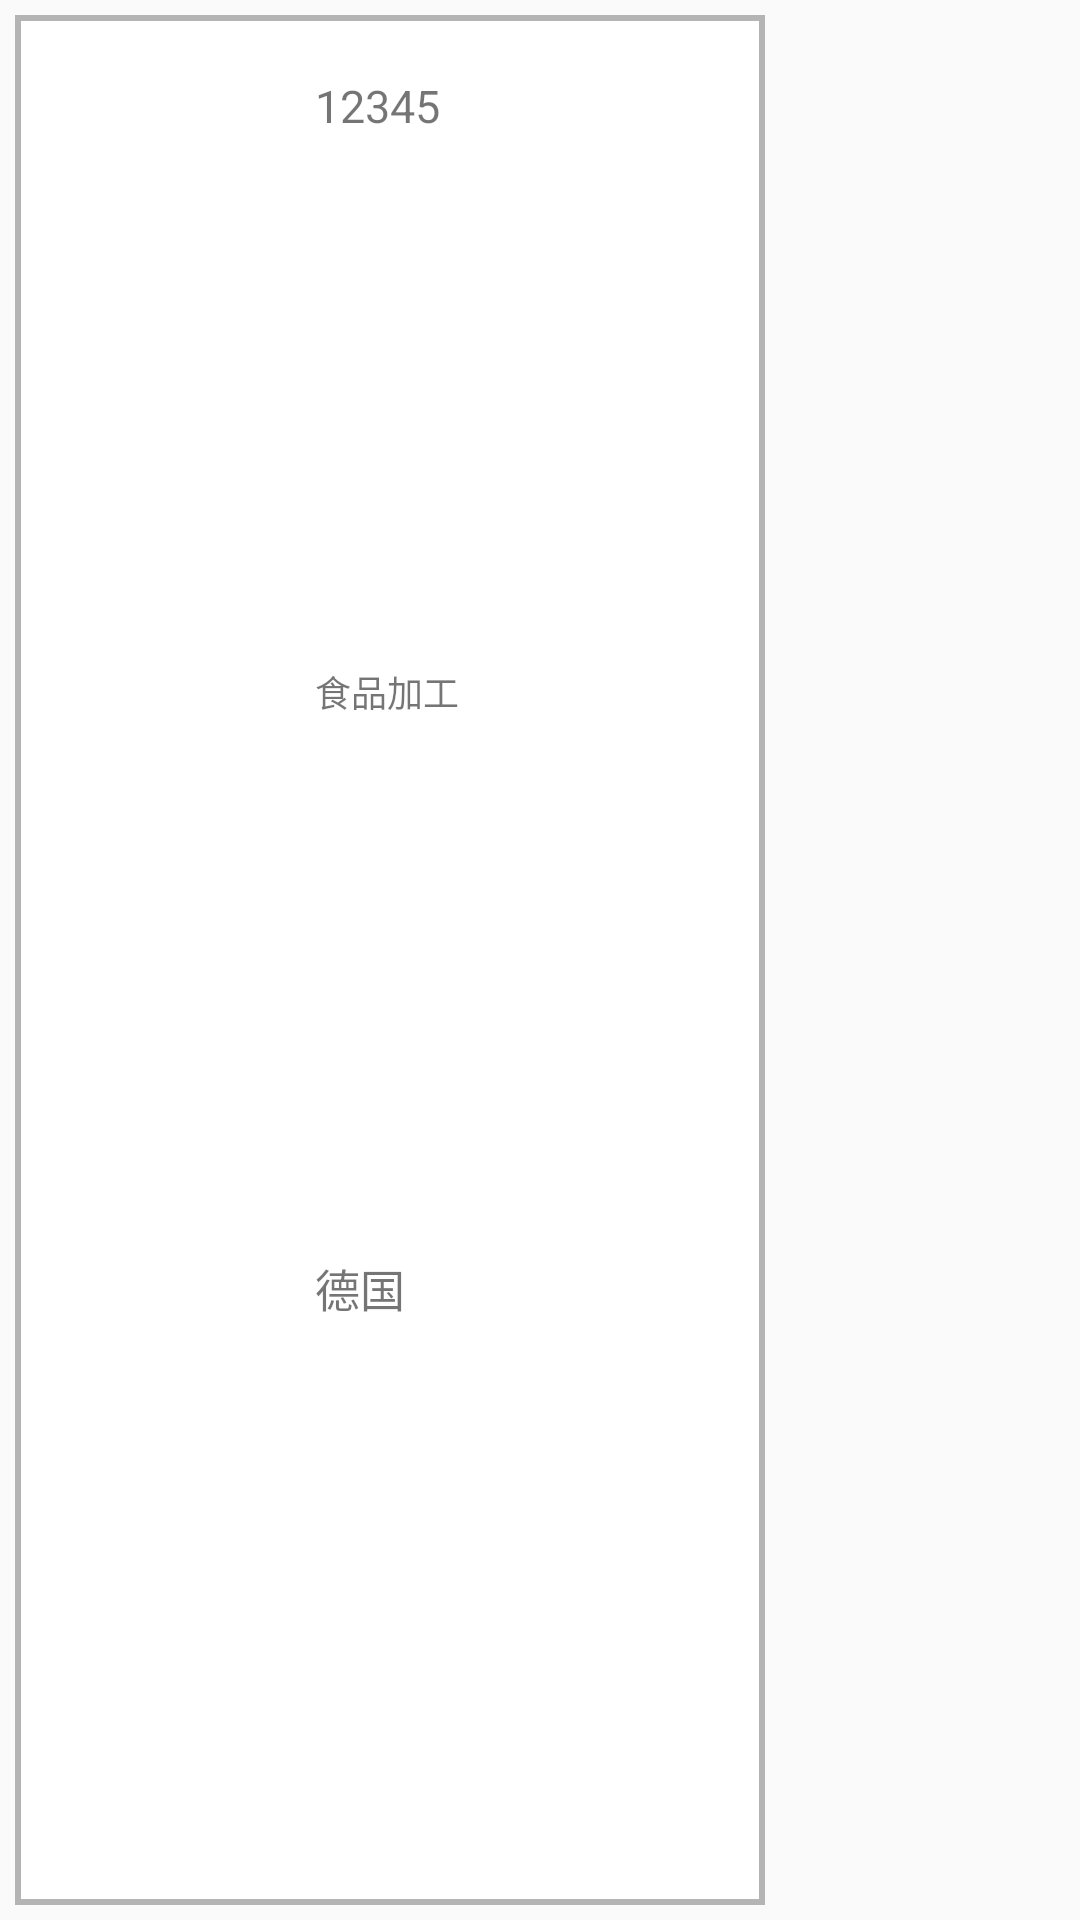

Layout XML and referenced resources for this Android screen:
<!-- AndroidManifest.xml: application theme AppTheme -->
<!-- res/layout/enterprise_item.xml -->
<?xml version="1.0" encoding="utf-8"?>
<LinearLayout xmlns:android="http://schemas.android.com/apk/res/android"
    android:orientation="vertical" android:layout_width="wrap_content"
    android:layout_height="match_parent">

    <LinearLayout
        android:id="@+id/enterprise_item"
        android:layout_width="250dp"
        android:layout_height="match_parent"
        android:orientation="horizontal"
        android:layout_margin="5dp"
        android:background="@drawable/frame"
        >
        <LinearLayout
            android:layout_width="match_parent"
            android:layout_height="match_parent"
            android:layout_margin="20dp">
            <ImageView
                android:id="@+id/enterprise_logo"
                android:layout_width="70dp"
                android:layout_height="70dp" />
            <LinearLayout
                android:layout_width="match_parent"
                android:layout_height="match_parent"
                android:orientation="vertical"
                android:layout_marginLeft="10dp">
                <TextView
                    android:id="@+id/enterprise_name"
                    android:layout_width="match_parent"
                    android:layout_height="0dp"
                    android:layout_weight="1"
                    android:text="12345"
                    android:textSize="15sp"/>
                <TextView
                    android:id="@+id/enterprise_type"
                    android:layout_width="match_parent"
                    android:layout_height="0dp"
                    android:layout_weight="1"
                    android:text="食品加工"
                    android:textSize="12sp"/>
                <TextView
                    android:id="@+id/enterprise_country"
                    android:layout_width="match_parent"
                    android:layout_height="0dp"
                    android:layout_weight="1"
                    android:text="德国"
                    android:textSize="15sp"/>
            </LinearLayout>
        </LinearLayout>


    </LinearLayout>
</LinearLayout>
<!-- resources referenced by this layout -->
<resources>
  <!-- drawable frame (drawable) -->
  <?xml version="1.0" encoding="utf-8"?>
  <shape xmlns:android="http://schemas.android.com/apk/res/android">
      <solid android:color="#FFFFFF" />
  
      <stroke
          android:width="2dp"
          android:color="#b4b4b4" />     边框颜色
  
  
  </shape>
  <style name="AppTheme" parent="Theme.AppCompat.Light.DarkActionBar">
          
          <item name="colorPrimary">@color/colorPrimary</item>
          <item name="colorPrimaryDark">@color/colorPrimaryDark</item>
          <item name="colorAccent">@color/colorAccent</item>
          <item name="windowActionBar">false</item>
          <item name="windowNoTitle ">true</item>
  
  
  
      </style>
  <color name="colorPrimary">#ffffff</color>
  <color name="colorPrimaryDark">#303F9F</color>
  <color name="colorAccent">#FF4081</color>
</resources>
